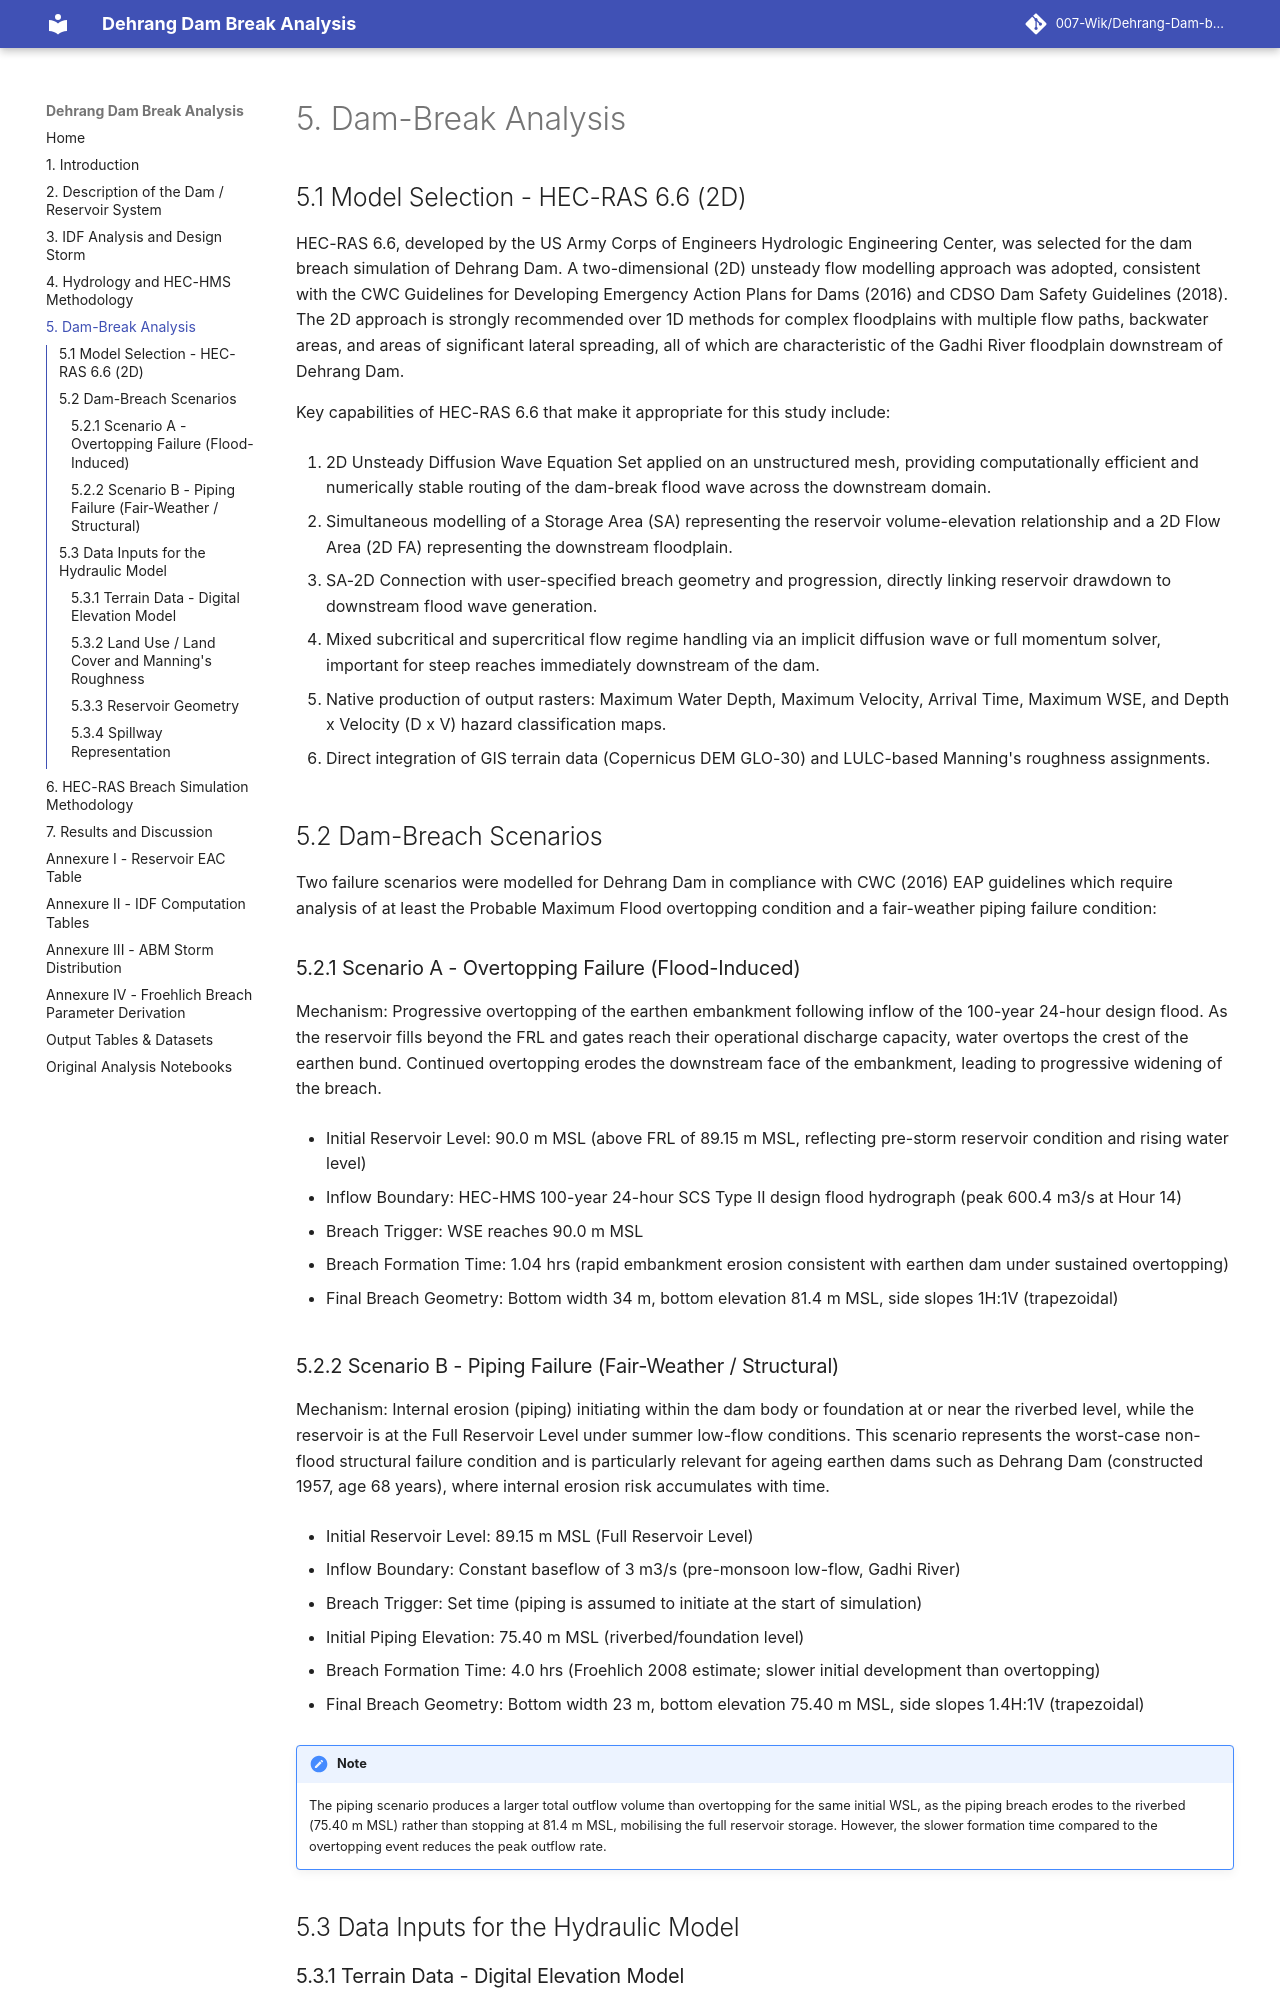

repository: 007-Wik/Dehrang-Dam-breach-Analysis_Panvel · page: 05_Dam-Break_Analysis/index.html · generator: mkdocs

# 5. Dam-Break Analysis

## 5.1 Model Selection - HEC-RAS 6.6 (2D)

HEC-RAS 6.6, developed by the US Army Corps of Engineers Hydrologic
Engineering Center, was selected for the dam breach simulation of
Dehrang Dam. A two-dimensional (2D) unsteady flow modelling approach was
adopted, consistent with the CWC Guidelines for Developing Emergency
Action Plans for Dams (2016) and CDSO Dam Safety Guidelines (2018). The
2D approach is strongly recommended over 1D methods for complex
floodplains with multiple flow paths, backwater areas, and areas of
significant lateral spreading, all of which are characteristic of the
Gadhi River floodplain downstream of Dehrang Dam.

Key capabilities of HEC-RAS 6.6 that make it appropriate for this study
include:

1.  2D Unsteady Diffusion Wave Equation Set applied on an unstructured
    mesh, providing computationally efficient and numerically stable
    routing of the dam-break flood wave across the downstream domain.

2.  Simultaneous modelling of a Storage Area (SA) representing the
    reservoir volume-elevation relationship and a 2D Flow Area (2D FA)
    representing the downstream floodplain.

3.  SA-2D Connection with user-specified breach geometry and
    progression, directly linking reservoir drawdown to downstream flood
    wave generation.

4.  Mixed subcritical and supercritical flow regime handling via an
    implicit diffusion wave or full momentum solver, important for steep
    reaches immediately downstream of the dam.

5.  Native production of output rasters: Maximum Water Depth, Maximum
    Velocity, Arrival Time, Maximum WSE, and Depth x Velocity (D x V)
    hazard classification maps.

6.  Direct integration of GIS terrain data (Copernicus DEM GLO-30) and
    LULC-based Manning's roughness assignments.
